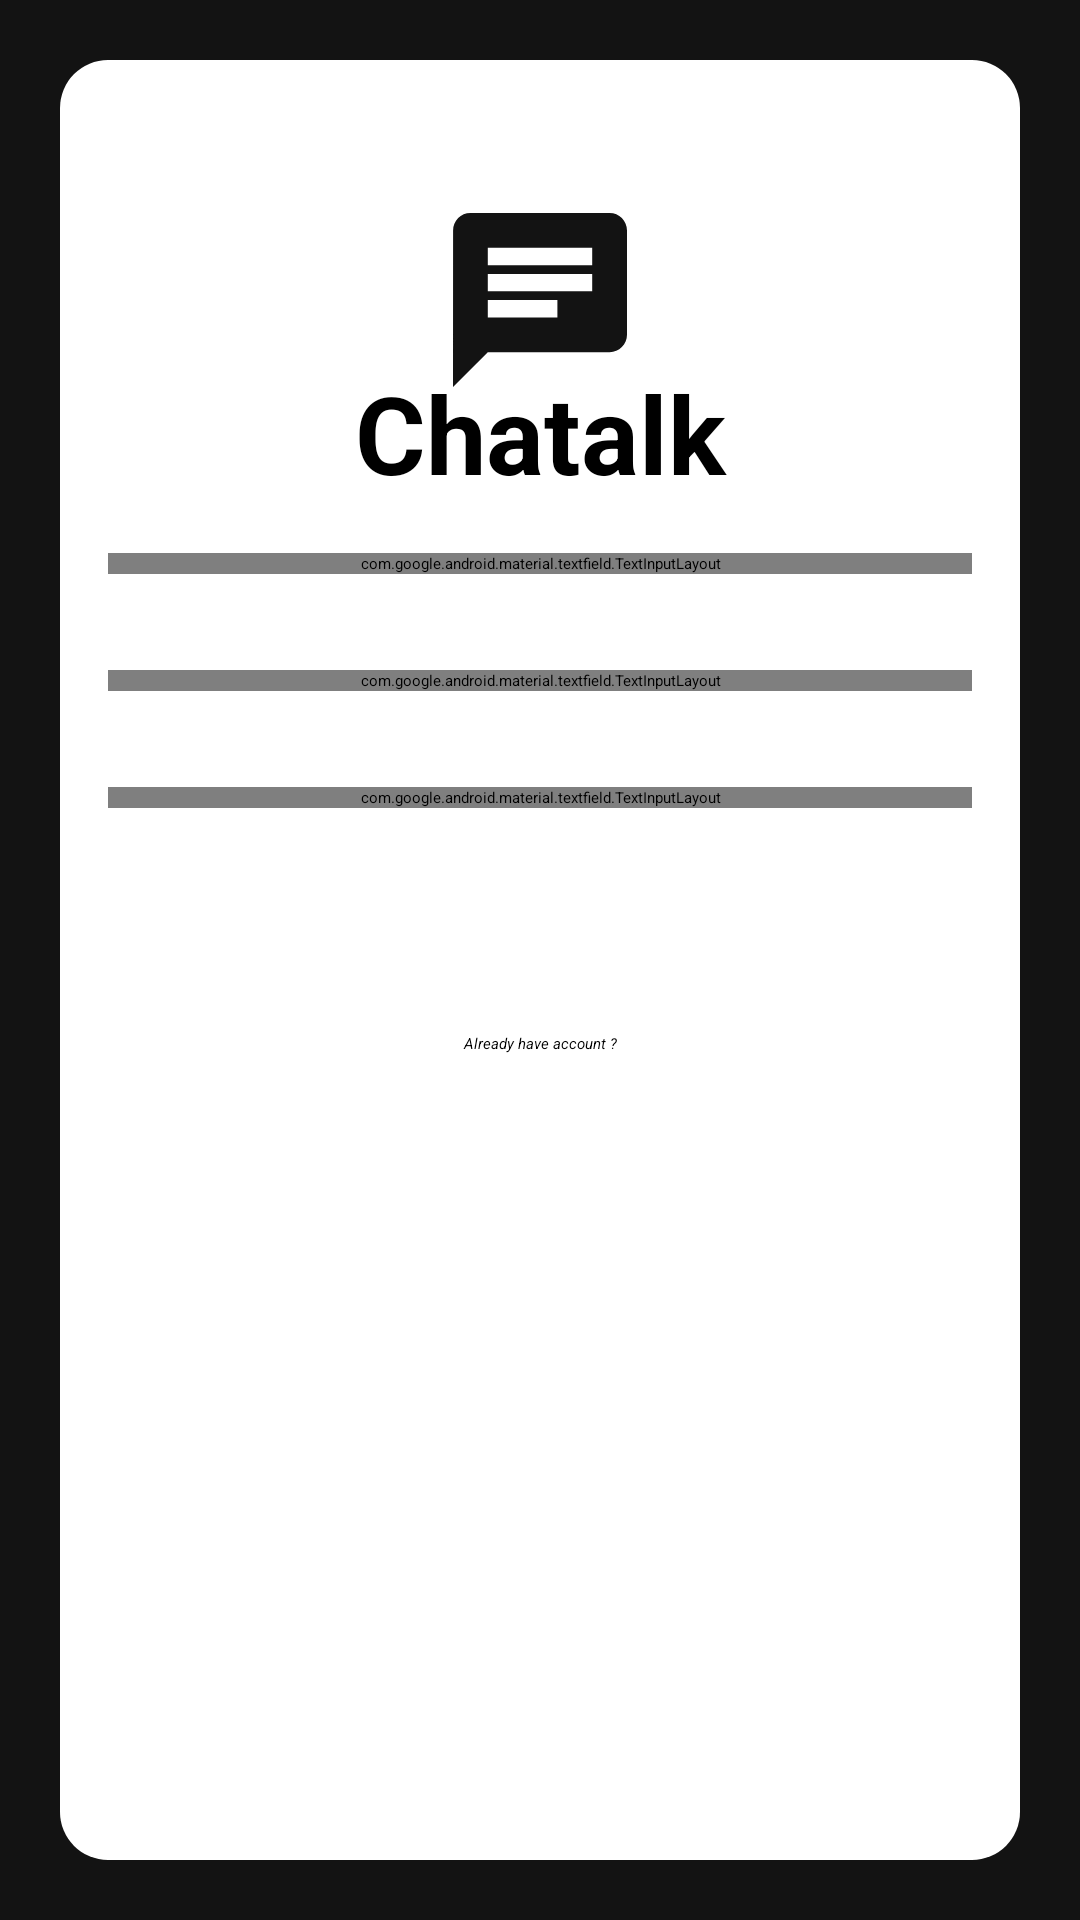

Layout XML and referenced resources for this Android screen:
<!-- AndroidManifest.xml: application theme Theme.MediaApp -->
<!-- res/layout/activity_register.xml -->
<?xml version="1.0" encoding="utf-8"?>
<RelativeLayout
    xmlns:android="http://schemas.android.com/apk/res/android"
    xmlns:app="http://schemas.android.com/apk/res-auto"
    xmlns:tools="http://schemas.android.com/tools"
    android:layout_width="match_parent"
    android:layout_height="match_parent"
    tools:context=".LoginActivity"
    android:background="#131313">
    <RelativeLayout
        android:background="@drawable/conor"
        android:layout_width="match_parent"
        android:layout_height="match_parent"
        android:layout_margin="20dp">
        <ImageView
            android:layout_width="120dp"
            android:layout_height="120dp"
            android:layout_centerHorizontal="true"
            android:layout_marginTop="20dp"
            android:background="@drawable/ic_launcher_foreground"/>
        <TextView
            android:id="@+id/loginView"
            android:layout_width="match_parent"
            android:layout_height="wrap_content"
            android:layout_marginTop="100sp"
            android:gravity="center"
            android:text="Chatalk"
            android:textSize="36sp"
            android:textStyle="bold" />
        <com.google.android.material.textfield.TextInputLayout
            android:layout_width="match_parent"
            android:layout_margin="16dp"
            android:layout_height="wrap_content"
            android:layout_below="@id/loginView"
            android:id="@+id/inputEmail"
            style="@style/Widget.MaterialComponents.TextInputLayout.OutlinedBox">
            <com.google.android.material.textfield.TextInputEditText
                android:textColor="#000000"
                android:layout_width="match_parent"
                android:layout_height="wrap_content"
                android:background="@drawable/conor_text_input"
                android:hint="Email"
                android:inputType="textEmailAddress"/>
        </com.google.android.material.textfield.TextInputLayout>

        <com.google.android.material.textfield.TextInputLayout
            android:layout_width="match_parent"
            android:layout_margin="16dp"
            android:layout_height="wrap_content"
            android:layout_below="@id/inputEmail"
            android:id="@+id/inputPassword"
            style="@style/Widget.MaterialComponents.TextInputLayout.OutlinedBox">
            <com.google.android.material.textfield.TextInputEditText
                android:textColor="#000000"
                android:layout_width="match_parent"
                android:layout_height="wrap_content"
                android:hint="Password"
                android:background="@drawable/conor_text_input"
                android:inputType="textPassword"/>
        </com.google.android.material.textfield.TextInputLayout>

        <com.google.android.material.textfield.TextInputLayout
            android:id="@+id/confirmPassword"
            style="@style/Widget.MaterialComponents.TextInputLayout.OutlinedBox"
            android:layout_width="match_parent"
            android:layout_height="wrap_content"
            android:layout_below="@id/inputPassword"
            android:layout_marginStart="16dp"
            android:layout_marginTop="16dp"
            android:layout_marginEnd="16dp"
            android:layout_marginBottom="16dp">
            <com.google.android.material.textfield.TextInputEditText
                android:layout_width="match_parent"
                android:textColor="#000000"
                android:layout_height="wrap_content"
                android:hint="Confirm Password"
                android:background="@drawable/conor_text_input"
                android:inputType="textPassword"/>
        </com.google.android.material.textfield.TextInputLayout>


        <Button
            android:textSize="20dp"
            android:backgroundTint="@color/backgroundbutton"
            android:textColor="@color/textbutton"
            android:id="@+id/registerbtn"
            android:layout_width="match_parent"
            android:layout_height="wrap_content"
            android:layout_below="@id/confirmPassword"
            android:layout_marginStart="16dp"
            android:layout_marginTop="16dp"
            android:layout_marginEnd="16dp"
            android:layout_marginBottom="16dp"
            android:text="Sign up" />

        <TextView
            android:layout_width="match_parent"
            android:layout_height="wrap_content"
            android:gravity="center"
            android:id="@+id/haveAccount"
            android:textStyle="italic"
            android:text="Already have account ?"
            android:layout_below="@id/registerbtn"/>
    </RelativeLayout>


</RelativeLayout>
<!-- resources referenced by this layout -->
<resources>
  <!-- drawable conor (drawable) -->
  <?xml version="1.0" encoding="utf-8"?>
  <shape xmlns:android="http://schemas.android.com/apk/res/android">
      <solid android:color="#fff"/>
      <corners android:radius="16dp"/>
  </shape>
  <!-- drawable conor_text_input (drawable) -->
  <?xml version="1.0" encoding="utf-8"?>
  <shape xmlns:android="http://schemas.android.com/apk/res/android"
      android:shape="rectangle"
      android:padding="10sp">
      <corners android:radius="24sp"/>
      <solid android:color="#d9d9d9"/>
  </shape>
  <!-- drawable ic_launcher_foreground (drawable) -->
  <vector xmlns:android="http://schemas.android.com/apk/res/android"
      android:width="108dp"
      android:height="108dp"
      android:viewportWidth="24"
      android:viewportHeight="24"
      android:tint="#131313"
      android:autoMirrored="true">
    <group android:scaleX="0.58"
        android:scaleY="0.58"
        android:translateX="5.04"
        android:translateY="5.04">
      <path
          android:fillColor="@android:color/white"
          android:pathData="M20,2L4,2c-1.1,0 -1.99,0.9 -1.99,2L2,22l4,-4h14c1.1,0 2,-0.9 2,-2L22,4c0,-1.1 -0.9,-2 -2,-2zM6,9h12v2L6,11L6,9zM14,14L6,14v-2h8v2zM18,8L6,8L6,6h12v2z"/>
    </group>
  </vector>
  <style name="Theme.MediaApp" parent="Base.Theme.MediaApp">
          
          <item name="android:navigationBarColor">@android:color/transparent</item>
          <item name="android:statusBarColor">@android:color/transparent</item>
          <item name="android:windowLightStatusBar">?attr/isLightTheme</item>
      </style>
</resources>
